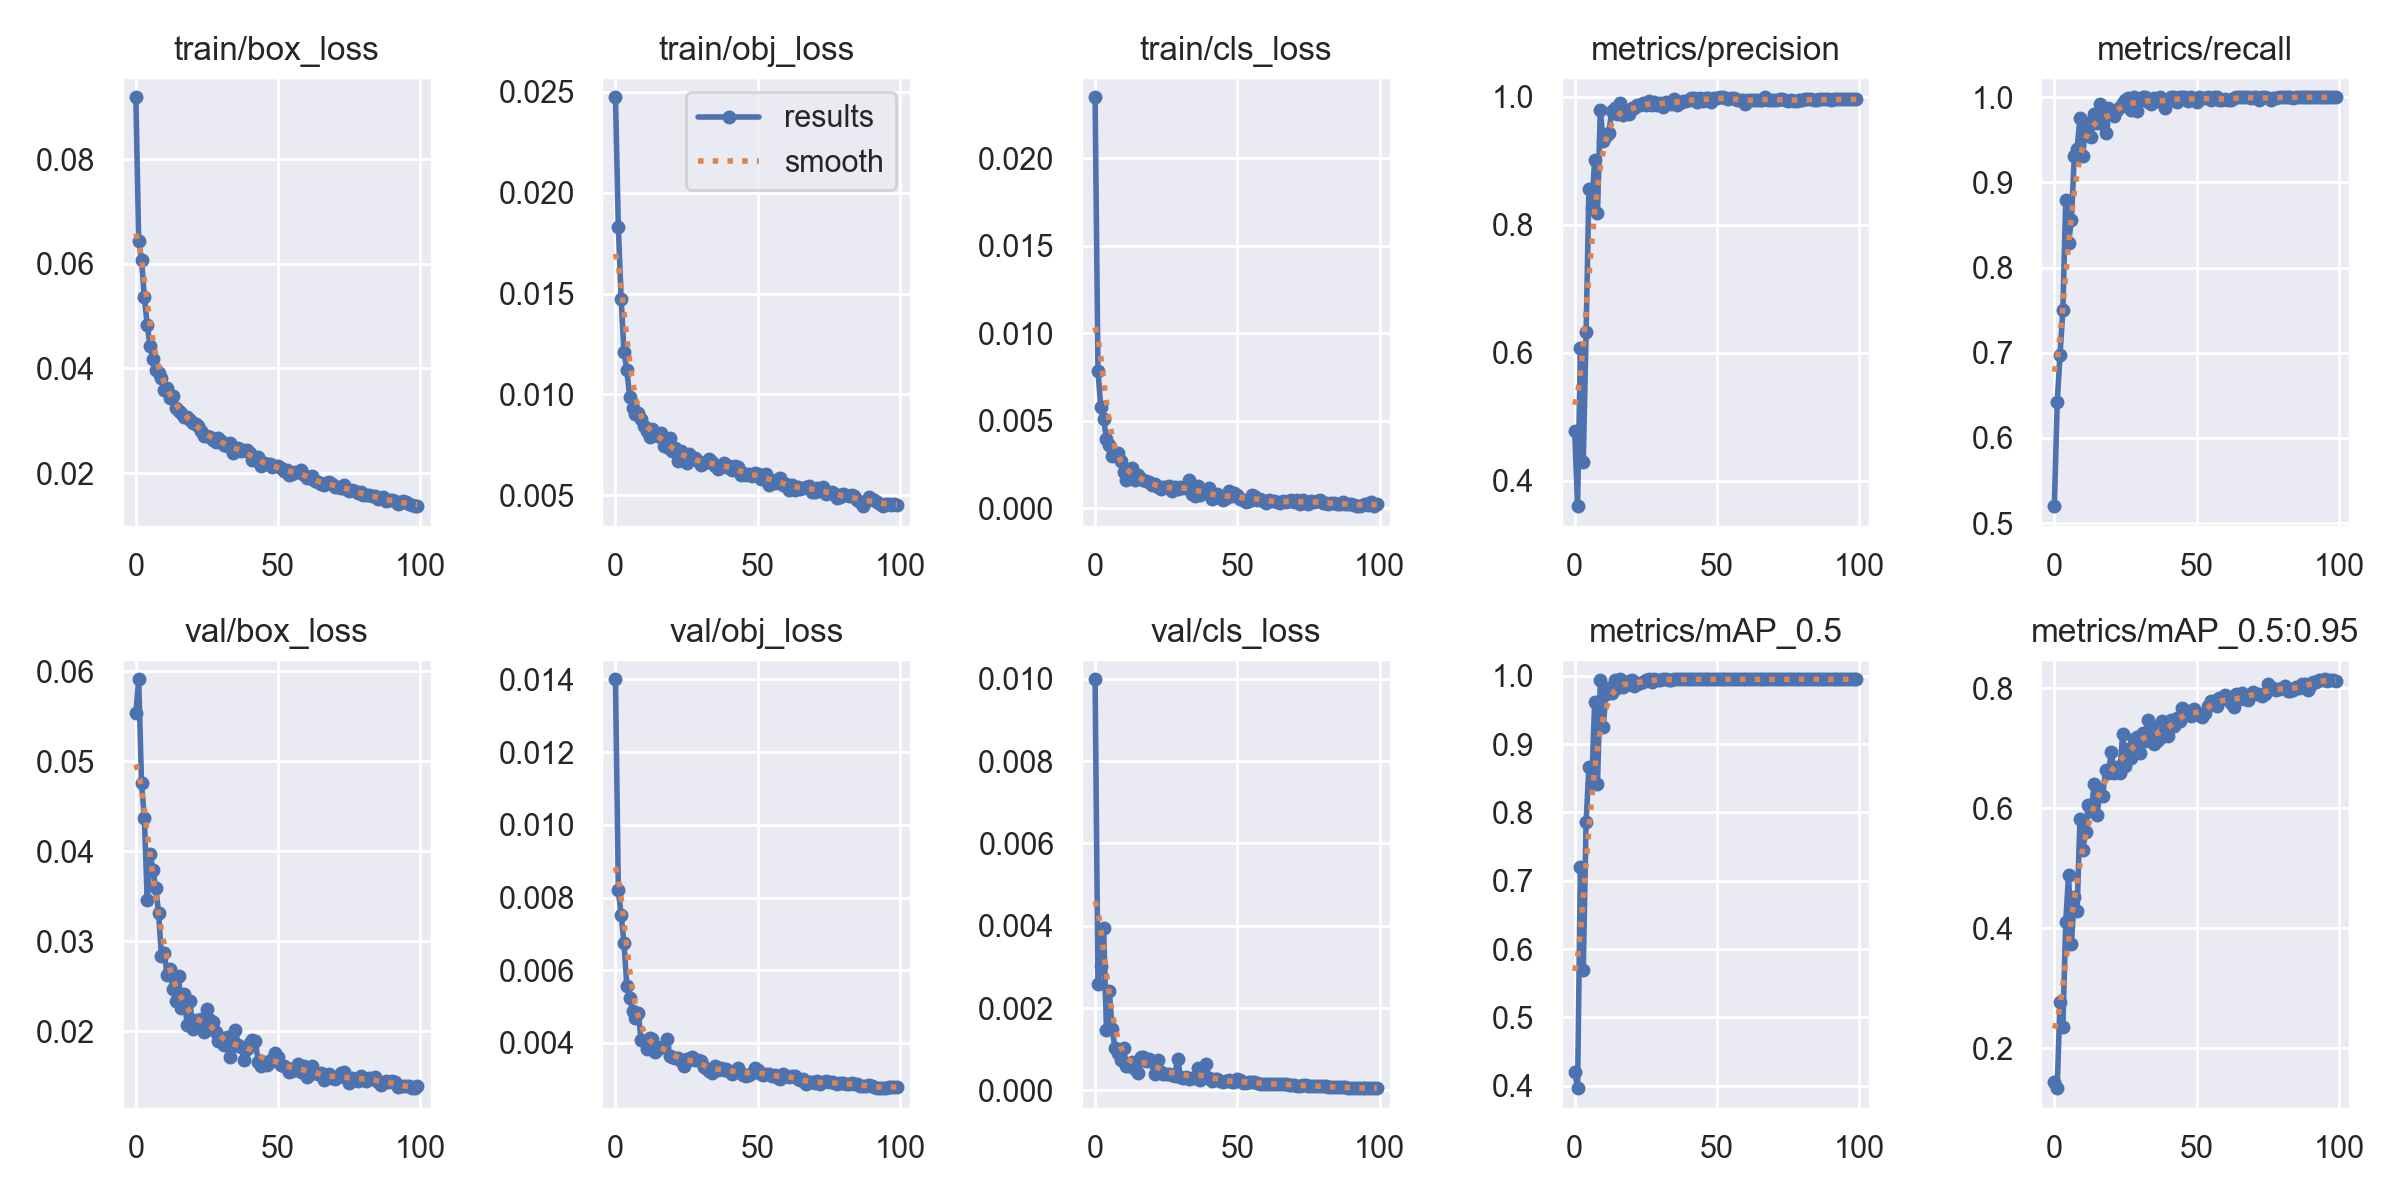

The table this chart was drawn from, first rows:
epoch, train/box_loss, train/obj_loss, train/cls_loss, metrics/precision, metrics/recall, metrics/mAP_0.5, metrics/mAP_0.5:0.95, val/box_loss, val/obj_loss, val/cls_loss, x/lr0, x/lr1, x/lr2
0, 0.09184, 0.02473, 0.02347, 0.4767, 0.5199, 0.4206, 0.1432, 0.05533, 0.014, 0.009988, 0.07053, 0.003275, 0.003275
1, 0.0644, 0.0183, 0.007845, 0.3599, 0.6418, 0.3963, 0.133, 0.05912, 0.008207, 0.002591, 0.04046, 0.006543, 0.006543
2, 0.06073, 0.01474, 0.005753, 0.6067, 0.6976, 0.7202, 0.2775, 0.04756, 0.007514, 0.003012, 0.01033, 0.009745, 0.009745
3, 0.0536, 0.01209, 0.005081, 0.4294, 0.7503, 0.5687, 0.2358, 0.04368, 0.00675, 0.00394, 0.009703, 0.009703, 0.009703
4, 0.04826, 0.01123, 0.003952, 0.6319, 0.8797, 0.7859, 0.4098, 0.03464, 0.005567, 0.001456, 0.009703, 0.009703, 0.009703
5, 0.04426, 0.009872, 0.00358, 0.8561, 0.8294, 0.8669, 0.4894, 0.03975, 0.005245, 0.002408, 0.009604, 0.009604, 0.009604
6, 0.04174, 0.009333, 0.003004, 0.8255, 0.8554, 0.8432, 0.374, 0.03798, 0.004889, 0.00149, 0.009505, 0.009505, 0.009505
7, 0.03967, 0.009016, 0.003107, 0.9014, 0.9307, 0.9611, 0.4522, 0.0359, 0.004681, 0.001034, 0.009406, 0.009406, 0.009406
8, 0.03917, 0.009088, 0.003142, 0.8178, 0.9398, 0.8417, 0.4283, 0.03317, 0.004837, 0.0009146, 0.009307, 0.009307, 0.009307
9, 0.03817, 0.008764, 0.002707, 0.9792, 0.9762, 0.9934, 0.5822, 0.02835, 0.004085, 0.000739, 0.009208, 0.009208, 0.009208
10, 0.0358, 0.008423, 0.002047, 0.9305, 0.9308, 0.9254, 0.5299, 0.02871, 0.004053, 0.001034, 0.009109, 0.009109, 0.009109
11, 0.03631, 0.008194, 0.001597, 0.9391, 0.9697, 0.973, 0.5611, 0.02624, 0.003841, 0.000598, 0.00901, 0.00901, 0.00901
12, 0.03443, 0.00789, 0.001975, 0.944, 0.9671, 0.9828, 0.6048, 0.02691, 0.004138, 0.000587, 0.008911, 0.008911, 0.008911
13, 0.03477, 0.008302, 0.002268, 0.9774, 0.9534, 0.9743, 0.5962, 0.0247, 0.004114, 0.0006935, 0.008812, 0.008812, 0.008812
14, 0.03237, 0.007995, 0.001605, 0.9829, 0.9804, 0.9938, 0.6413, 0.02343, 0.003742, 0.0005265, 0.008713, 0.008713, 0.008713
15, 0.03177, 0.007925, 0.001885, 0.9725, 0.9699, 0.9824, 0.5895, 0.02613, 0.003825, 0.0004348, 0.008614, 0.008614, 0.008614
16, 0.03142, 0.008113, 0.001661, 0.9899, 0.9925, 0.9948, 0.6246, 0.02257, 0.003876, 0.0008095, 0.008515, 0.008515, 0.008515
17, 0.03078, 0.00747, 0.001613, 0.9713, 0.969, 0.9838, 0.6204, 0.02415, 0.00388, 0.0008163, 0.008416, 0.008416, 0.008416
18, 0.03066, 0.007385, 0.001536, 0.9779, 0.9577, 0.9863, 0.6638, 0.02074, 0.004099, 0.0007085, 0.008317, 0.008317, 0.008317
19, 0.03021, 0.007865, 0.001499, 0.9726, 0.9869, 0.9927, 0.6583, 0.02342, 0.003652, 0.0007727, 0.008218, 0.008218, 0.008218
20, 0.02965, 0.00719, 0.00131, 0.9818, 0.9811, 0.9937, 0.6936, 0.02031, 0.003602, 0.0006994, 0.008119, 0.008119, 0.008119
21, 0.02932, 0.007339, 0.001358, 0.9825, 0.9777, 0.9855, 0.6596, 0.02124, 0.003593, 0.0004037, 0.00802, 0.00802, 0.00802
22, 0.02895, 0.006688, 0.00118, 0.9863, 0.9849, 0.9888, 0.6686, 0.02053, 0.00359, 0.0007347, 0.007921, 0.007921, 0.007921
23, 0.02807, 0.007221, 0.001103, 0.9868, 0.9881, 0.9888, 0.6587, 0.02142, 0.003516, 0.0004488, 0.007822, 0.007822, 0.007822
24, 0.02708, 0.006986, 0.001182, 0.9895, 0.993, 0.9905, 0.7238, 0.01991, 0.003371, 0.0004008, 0.007723, 0.007723, 0.007723
25, 0.02713, 0.006606, 0.001184, 0.9872, 0.9965, 0.9943, 0.6704, 0.02248, 0.003553, 0.0003953, 0.007624, 0.007624, 0.007624
26, 0.02698, 0.007076, 0.001248, 0.9929, 0.999, 0.9948, 0.6983, 0.02122, 0.003536, 0.0003909, 0.007525, 0.007525, 0.007525
27, 0.02638, 0.00679, 0.0009633, 0.9875, 0.9846, 0.9909, 0.6847, 0.0211, 0.003628, 0.0003657, 0.007426, 0.007426, 0.007426
28, 0.02598, 0.006829, 0.001185, 0.9916, 0.9998, 0.995, 0.7152, 0.01998, 0.003535, 0.0003614, 0.007327, 0.007327, 0.007327
29, 0.02675, 0.00669, 0.001118, 0.987, 0.9834, 0.9939, 0.7194, 0.01895, 0.003537, 0.0007727, 0.007228, 0.007228, 0.007228
30, 0.02616, 0.006482, 0.001228, 0.9907, 0.9965, 0.9943, 0.6918, 0.01932, 0.0035, 0.0003359, 0.007129, 0.007129, 0.007129
31, 0.02533, 0.006613, 0.00112, 0.9834, 1, 0.9949, 0.7253, 0.0185, 0.003329, 0.0003063, 0.00703, 0.00703, 0.00703
32, 0.02513, 0.006639, 0.001225, 0.9923, 1, 0.9949, 0.713, 0.01941, 0.003297, 0.0003144, 0.006931, 0.006931, 0.006931
33, 0.0258, 0.006784, 0.001583, 0.9909, 0.9945, 0.9945, 0.7478, 0.01715, 0.003236, 0.0002871, 0.006832, 0.006832, 0.006832
34, 0.02391, 0.006668, 0.0008262, 0.9886, 0.9923, 0.9943, 0.737, 0.0184, 0.003184, 0.0003013, 0.006733, 0.006733, 0.006733
35, 0.02442, 0.006476, 0.0006888, 0.9965, 0.9991, 0.995, 0.7066, 0.02014, 0.003377, 0.0003121, 0.006634, 0.006634, 0.006634
36, 0.02477, 0.006317, 0.001237, 0.9877, 0.9958, 0.9949, 0.7117, 0.01853, 0.003256, 0.0005402, 0.006535, 0.006535, 0.006535
37, 0.02426, 0.00648, 0.0007621, 0.9898, 1, 0.9948, 0.7173, 0.0183, 0.00332, 0.0002435, 0.006436, 0.006436, 0.006436
38, 0.02448, 0.00663, 0.0009738, 0.9937, 0.9942, 0.995, 0.746, 0.01685, 0.003249, 0.0003277, 0.006337, 0.006337, 0.006337
39, 0.02434, 0.00641, 0.001004, 0.9939, 0.9874, 0.9947, 0.7246, 0.01804, 0.003289, 0.0006527, 0.006238, 0.006238, 0.006238
40, 0.0239, 0.006436, 0.001156, 0.9942, 0.9967, 0.995, 0.7201, 0.01867, 0.003239, 0.0003111, 0.006139, 0.006139, 0.006139
41, 0.0224, 0.006268, 0.0005118, 0.998, 1, 0.995, 0.7476, 0.019, 0.003159, 0.0002323, 0.00604, 0.00604, 0.00604
42, 0.02257, 0.006461, 0.0006602, 0.9973, 1, 0.995, 0.7376, 0.01897, 0.003226, 0.0002703, 0.005941, 0.005941, 0.005941
43, 0.02303, 0.006406, 0.0008251, 0.9912, 0.9944, 0.995, 0.7503, 0.01659, 0.003313, 0.000272, 0.005842, 0.005842, 0.005842
44, 0.02137, 0.005992, 0.0005656, 0.9974, 1, 0.995, 0.7454, 0.01619, 0.003178, 0.0002266, 0.005743, 0.005743, 0.005743
45, 0.0219, 0.006132, 0.0004452, 0.9929, 1, 0.995, 0.7679, 0.01657, 0.00312, 0.0002007, 0.005644, 0.005644, 0.005644
46, 0.02166, 0.006019, 0.0005971, 0.9981, 1, 0.995, 0.7592, 0.01624, 0.003095, 0.0002254, 0.005545, 0.005545, 0.005545
47, 0.02174, 0.006076, 0.0009503, 0.9983, 0.9958, 0.995, 0.7631, 0.01662, 0.003128, 0.0002502, 0.005446, 0.005446, 0.005446
48, 0.02116, 0.005945, 0.0006849, 0.9922, 0.9998, 0.995, 0.7538, 0.01698, 0.003172, 0.0001921, 0.005347, 0.005347, 0.005347
49, 0.02136, 0.006124, 0.0008393, 0.9974, 0.9965, 0.995, 0.7649, 0.01758, 0.003301, 0.0002088, 0.005248, 0.005248, 0.005248
50, 0.02133, 0.006051, 0.0007644, 0.9983, 0.9946, 0.995, 0.7566, 0.01715, 0.003267, 0.0002755, 0.005149, 0.005149, 0.005149
51, 0.02105, 0.005794, 0.0005349, 0.9991, 1, 0.995, 0.7556, 0.01629, 0.003158, 0.0002411, 0.00505, 0.00505, 0.00505
52, 0.02043, 0.006032, 0.000464, 0.9989, 0.999, 0.995, 0.7525, 0.0162, 0.003106, 0.0001865, 0.004951, 0.004951, 0.004951
53, 0.02049, 0.006053, 0.0003679, 0.9982, 0.9991, 0.995, 0.7591, 0.01598, 0.003153, 0.0001777, 0.004852, 0.004852, 0.004852
54, 0.01962, 0.005505, 0.000418, 0.997, 1, 0.995, 0.7714, 0.01548, 0.003137, 0.0002089, 0.004753, 0.004753, 0.004753
55, 0.01986, 0.005731, 0.0007634, 0.9977, 0.9965, 0.995, 0.7791, 0.01564, 0.003104, 0.0002099, 0.004654, 0.004654, 0.004654
56, 0.02016, 0.005618, 0.0007088, 0.9986, 1, 0.995, 0.7796, 0.01599, 0.003115, 0.0001968, 0.004555, 0.004555, 0.004555
57, 0.02025, 0.005802, 0.0004534, 0.9949, 1, 0.995, 0.7712, 0.01637, 0.003042, 0.0001799, 0.004456, 0.004456, 0.004456
58, 0.02066, 0.005853, 0.0005469, 0.9956, 0.9965, 0.995, 0.7832, 0.01552, 0.003012, 0.000164, 0.004357, 0.004357, 0.004357
59, 0.01955, 0.005534, 0.0004241, 0.9947, 0.9968, 0.995, 0.7823, 0.01612, 0.003149, 0.0001594, 0.004258, 0.004258, 0.004258
... 40 more rows
